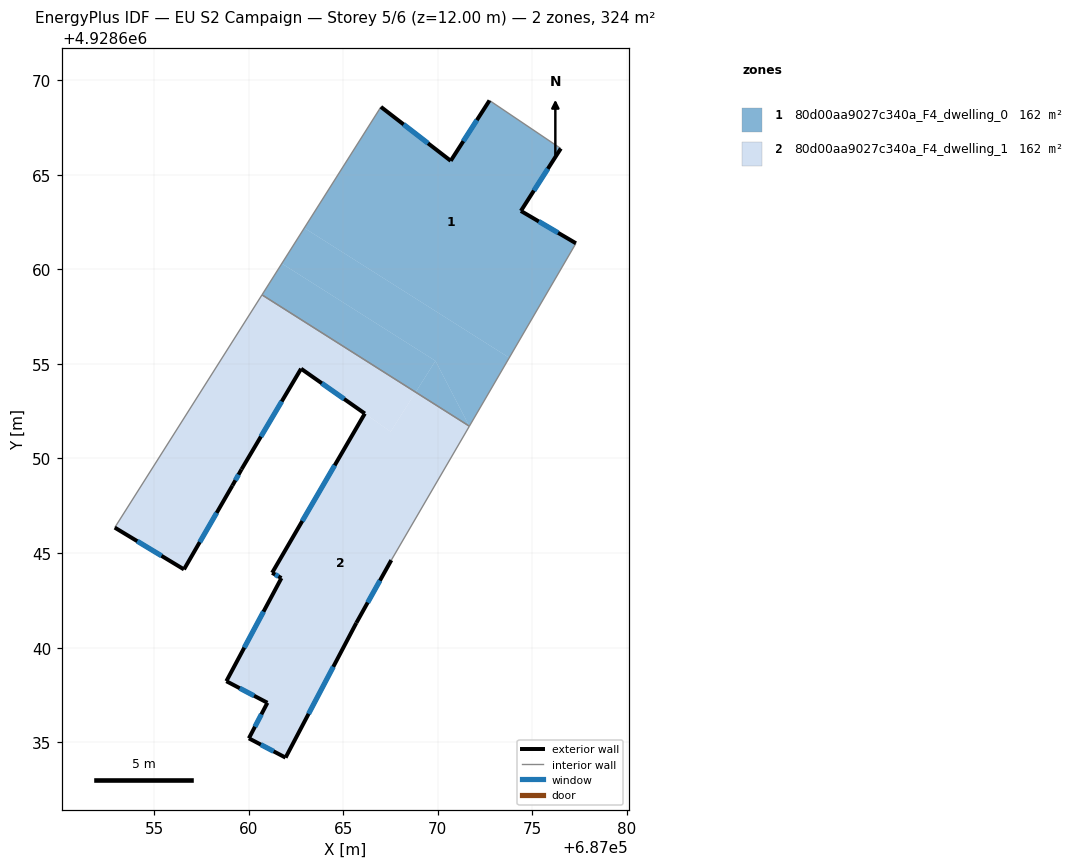
=== STOREY PLAN SPEC (per zone: floor XY polygon, exterior-wall plan segments, windows/doors) ===
zone 1: 80d00aa9027c340a_F4_dwelling_0  (161.9 m²)
  floor: (687076.50, 4928666.39) (687074.39, 4928663.09) (687077.30, 4928661.38) (687073.78, 4928655.32) (687062.94, 4928662.18) (687066.99, 4928668.59) (687070.68, 4928665.74) (687072.73, 4928668.93)
  floor: (687073.78, 4928655.32) (687071.67, 4928651.71) (687069.88, 4928655.16) (687061.76, 4928660.30) (687062.94, 4928662.18)
  floor: (687069.88, 4928655.16) (687068.83, 4928653.51) (687060.71, 4928658.65) (687061.76, 4928660.30)
  floor: (687069.88, 4928655.16) (687071.67, 4928651.71) (687068.83, 4928653.51)
  exterior wall: (687070.68, 4928665.74) – (687066.99, 4928668.59)  [4.7 m]
    window: (687069.48, 4928666.66) – (687068.19, 4928667.66)  [1.7 m²]
  exterior wall: (687072.73, 4928668.93) – (687070.68, 4928665.74)  [3.8 m]
    window: (687072.07, 4928667.89) – (687071.35, 4928666.77)  [1.4 m²]
  exterior wall: (687074.39, 4928663.09) – (687076.50, 4928666.39)  [3.9 m]
    window: (687075.08, 4928664.16) – (687075.82, 4928665.31)  [1.4 m²]
  exterior wall: (687077.30, 4928661.38) – (687074.39, 4928663.09)  [3.4 m]
    window: (687076.36, 4928661.93) – (687075.34, 4928662.53)  [1.2 m²]
  interior walls: 4
zone 2: 80d00aa9027c340a_F4_dwelling_1  (161.9 m²)
  floor: (687068.83, 4928653.51) (687067.51, 4928651.42) (687062.77, 4928654.75) (687059.62, 4928649.43) (687059.14, 4928648.57) (687056.58, 4928644.14) (687052.92, 4928646.35) (687060.71, 4928658.65)
  floor: (687071.67, 4928651.71) (687067.54, 4928644.63) (687065.69, 4928641.31) (687061.95, 4928634.19) (687060.01, 4928635.21) (687060.99, 4928637.09) (687058.82, 4928638.23) (687061.73, 4928643.68) (687061.24, 4928643.96) (687066.14, 4928652.38) (687067.51, 4928651.42) (687068.83, 4928653.51)
  exterior wall: (687061.95, 4928634.19) – (687065.69, 4928641.31)  [8.0 m]
    window: (687063.17, 4928636.50) – (687064.48, 4928638.99)  [2.9 m²]
  exterior wall: (687060.01, 4928635.21) – (687061.95, 4928634.19)  [2.2 m]
    window: (687060.64, 4928634.88) – (687061.32, 4928634.52)  [0.8 m²]
  exterior wall: (687060.99, 4928637.09) – (687060.01, 4928635.21)  [2.1 m]
    window: (687060.68, 4928636.48) – (687060.33, 4928635.82)  [0.8 m²]
  exterior wall: (687058.82, 4928638.23) – (687060.99, 4928637.09)  [2.5 m]
    window: (687059.53, 4928637.86) – (687060.29, 4928637.46)  [0.9 m²]
  exterior wall: (687061.73, 4928643.68) – (687058.82, 4928638.23)  [6.2 m]
    window: (687060.79, 4928641.90) – (687059.77, 4928640.00)  [2.3 m²]
  exterior wall: (687061.24, 4928643.96) – (687061.73, 4928643.68)  [0.6 m]
    window: (687061.40, 4928643.87) – (687061.57, 4928643.77)  [0.2 m²]
  exterior wall: (687066.14, 4928652.38) – (687061.24, 4928643.96)  [9.7 m]
    window: (687064.55, 4928649.64) – (687062.84, 4928646.69)  [3.6 m²]
  exterior wall: (687062.77, 4928654.75) – (687066.14, 4928652.38)  [4.1 m]
    window: (687063.87, 4928653.98) – (687065.05, 4928653.15)  [1.5 m²]
  exterior wall: (687059.62, 4928649.43) – (687062.77, 4928654.75)  [6.2 m]
    window: (687060.65, 4928651.16) – (687061.75, 4928653.02)  [2.3 m²]
  exterior wall: (687059.14, 4928648.57) – (687059.62, 4928649.43)  [1.0 m]
    window: (687059.30, 4928648.85) – (687059.47, 4928649.15)  [0.4 m²]
  exterior wall: (687056.58, 4928644.14) – (687059.14, 4928648.57)  [5.1 m]
    window: (687057.42, 4928645.58) – (687058.31, 4928647.13)  [1.9 m²]
  exterior wall: (687052.92, 4928646.35) – (687056.58, 4928644.14)  [4.3 m]
    window: (687054.11, 4928645.63) – (687055.39, 4928644.86)  [1.6 m²]
  exterior wall: (687065.69, 4928641.31) – (687067.54, 4928644.63)  [3.8 m]
    window: (687066.30, 4928642.39) – (687066.94, 4928643.55)  [1.4 m²]
  interior walls: 3

=== DERIVED (storey summary) ===
Building: EU S2 Campaign
Storey: 5 of 6  (floor level z = 12.00 m)
Storey gross floor area: 323.8 m²
Zones on this storey: 2
  - 80d00aa9027c340a_F4_dwelling_0: floor 161.9 m²; exterior wall 15.7 m (47.2 m²); 4 window(s) 5.8 m²; WWR 12.2%
  - 80d00aa9027c340a_F4_dwelling_1: floor 161.9 m²; exterior wall 55.8 m (167.3 m²); 13 window(s) 20.4 m²; WWR 12.2%
Zone adjacency (shared interzone walls):
  - 80d00aa9027c340a_F4_dwelling_0 ↔ 80d00aa9027c340a_F4_dwelling_1